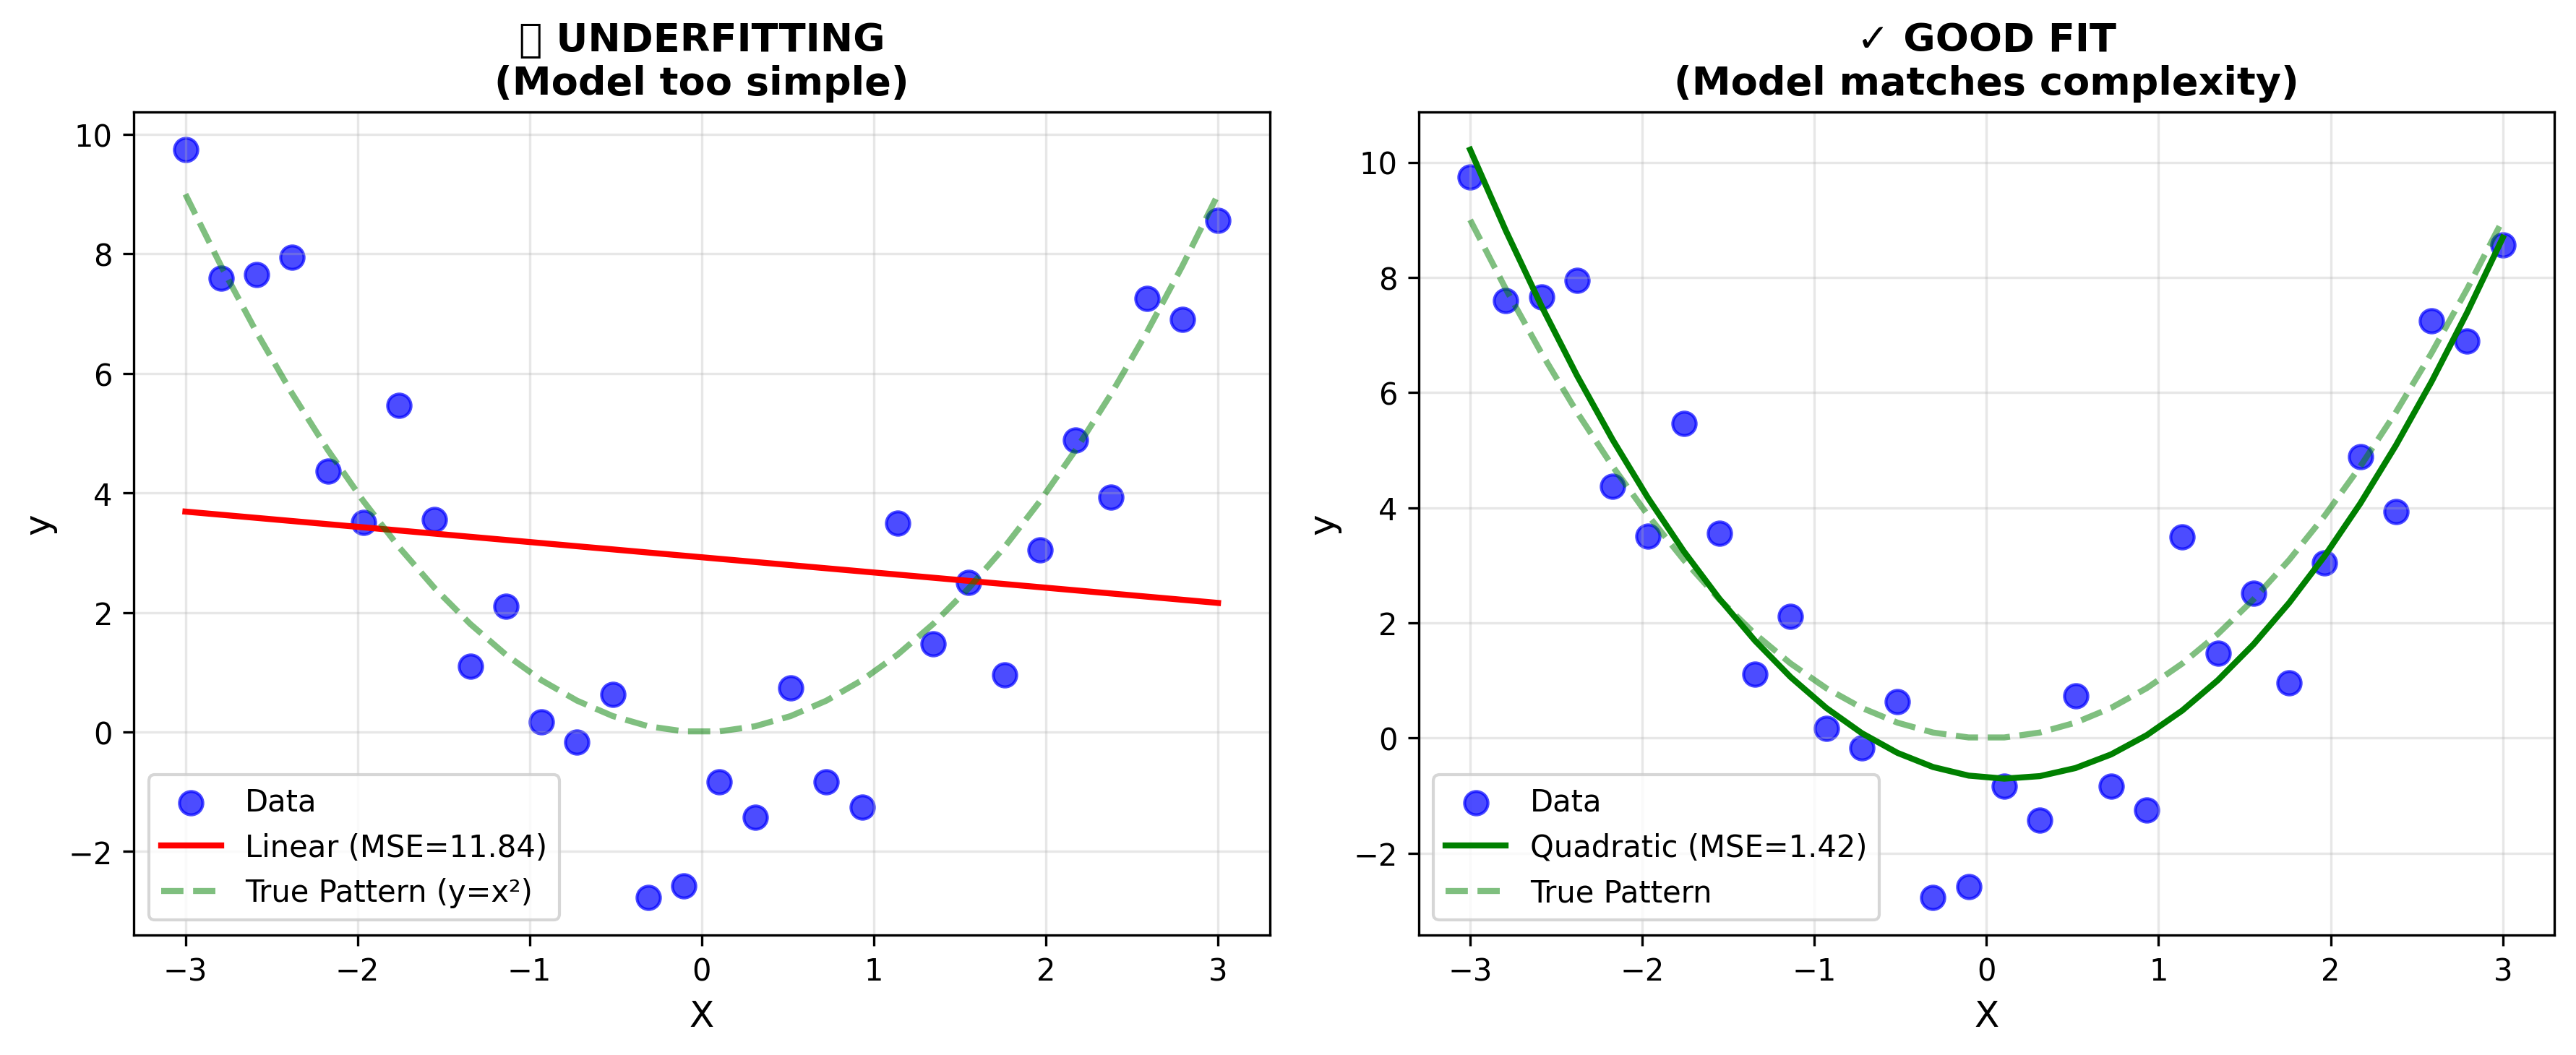

Recreate this plot in Python.
"""
Underfitting Demo
==================
When a model is too simple to capture the underlying pattern.
"""

import numpy as np
import matplotlib.pyplot as plt

print("=" * 50)
print("UNDERFITTING DEMO")
print("=" * 50)

# ============================================
# Generate Non-Linear Data (Quadratic)
# ============================================
np.random.seed(42)
X = np.linspace(-3, 3, 30)
y_true = X**2  # True pattern is a parabola
y = y_true + np.random.randn(30) * 1.5  # Add noise

print(f"\nData: y = x² + noise")
print(f"Samples: {len(X)}")

# ============================================
# Fit a Linear Model (Too Simple!)
# ============================================
# Using normal equation for linear fit: y = wx + b
X_design = np.column_stack([np.ones(len(X)), X])
weights = np.linalg.lstsq(X_design, y, rcond=None)[0]
b, w = weights[0], weights[1]

y_pred_linear = w * X + b

# ============================================
# Fit a Quadratic Model (Just Right)
# ============================================
X_quad = np.column_stack([np.ones(len(X)), X, X**2])
weights_quad = np.linalg.lstsq(X_quad, y, rcond=None)[0]
y_pred_quad = weights_quad[0] + weights_quad[1]*X + weights_quad[2]*X**2

# ============================================
# Calculate Errors
# ============================================
mse_linear = np.mean((y - y_pred_linear)**2)
mse_quad = np.mean((y - y_pred_quad)**2)

print(f"\n{'='*50}")
print("RESULTS")
print(f"{'='*50}")
print(f"\nLinear Model (Underfit):")
print(f"  Equation: y = {w:.2f}x + {b:.2f}")
print(f"  MSE: {mse_linear:.2f}")

print(f"\nQuadratic Model (Good Fit):")
print(f"  Equation: y = {weights_quad[2]:.2f}x² + {weights_quad[1]:.2f}x + {weights_quad[0]:.2f}")
print(f"  MSE: {mse_quad:.2f}")

print(f"\n⚠️  The linear model has {mse_linear/mse_quad:.1f}x higher error!")
print("   This is UNDERFITTING - model too simple for the data.")

# ============================================
# Visualization
# ============================================
plt.figure(figsize=(12, 5))

# Plot 1: Underfit
plt.subplot(1, 2, 1)
plt.scatter(X, y, color='blue', s=60, alpha=0.7, label='Data')
plt.plot(X, y_pred_linear, 'r-', linewidth=2, label=f'Linear (MSE={mse_linear:.2f})')
plt.plot(X, y_true, 'g--', linewidth=2, alpha=0.5, label='True Pattern (y=x²)')
plt.xlabel('X', fontsize=12)
plt.ylabel('y', fontsize=12)
plt.title('❌ UNDERFITTING\n(Model too simple)', fontsize=13, fontweight='bold')
plt.legend()
plt.grid(True, alpha=0.3)

# Plot 2: Good Fit
plt.subplot(1, 2, 2)
plt.scatter(X, y, color='blue', s=60, alpha=0.7, label='Data')
plt.plot(X, y_pred_quad, 'g-', linewidth=2, label=f'Quadratic (MSE={mse_quad:.2f})')
plt.plot(X, y_true, 'g--', linewidth=2, alpha=0.5, label='True Pattern')
plt.xlabel('X', fontsize=12)
plt.ylabel('y', fontsize=12)
plt.title('✓ GOOD FIT\n(Model matches complexity)', fontsize=13, fontweight='bold')
plt.legend()
plt.grid(True, alpha=0.3)

plt.tight_layout()
plt.savefig('underfitting_demo.png', dpi=300, bbox_inches='tight')
print(f"\n✓ Plot saved as 'underfitting_demo.png'")
plt.show()

print(f"\n{'='*50}")
print("KEY TAKEAWAY")
print(f"{'='*50}")
print("""
Underfitting occurs when:
- Model is too simple for the data
- High training error AND high test error
- Model has HIGH BIAS

Solution: Use a more complex model
""")
